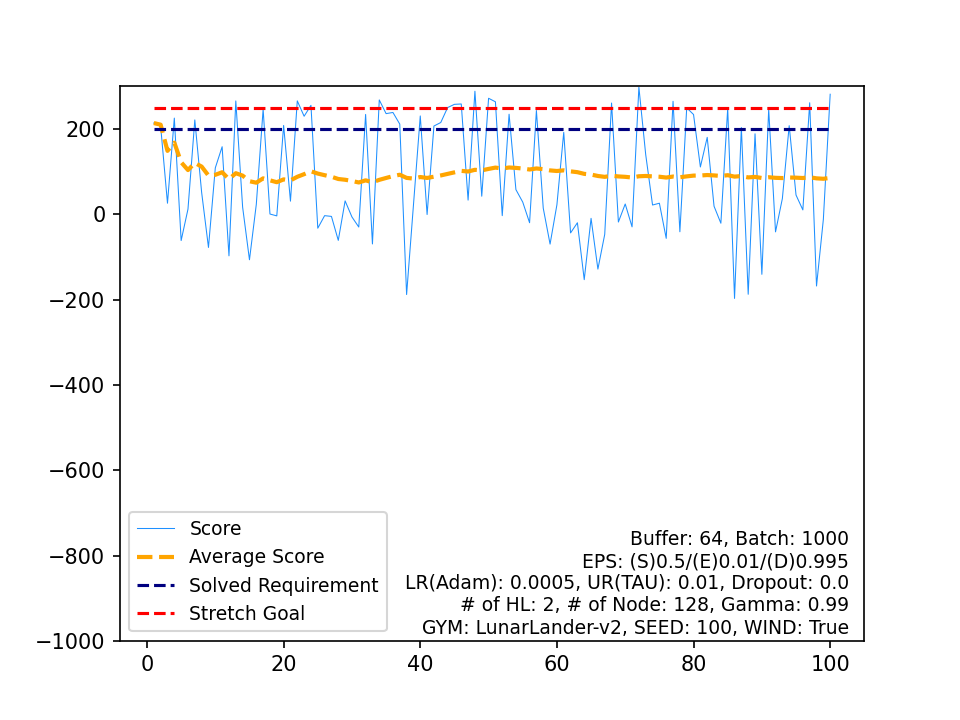

The data file committed next to this chart (first rows):
, Score, Average Score, Timestamp, Solved Requirement, Stretch Goal
0, 214, 214, 229, 200, 250
1, 206.4, 210.2, 314, 200, 250
2, 26.08, 148.8, 188, 200, 250
3, 225.6, 168, 349, 200, 250
4, -61.45, 122.1, 148, 200, 250
5, 12.24, 103.8, 130, 200, 250
6, 221.4, 120.6, 286, 200, 250
7, 51.36, 112, 235, 200, 250
8, -77.63, 90.9, 171, 200, 250
9, 109, 92.71, 999, 200, 250
10, 158.5, 98.69, 662, 200, 250
11, -97.29, 82.36, 187, 200, 250
12, 265.9, 96.47, 277, 200, 250
13, 16.72, 90.78, 226, 200, 250
14, -106.5, 77.63, 142, 200, 250
15, 23.3, 74.23, 116, 200, 250
16, 246.5, 84.37, 257, 200, 250
17, 0.7143, 79.72, 208, 200, 250
18, -3.631, 75.33, 108, 200, 250
19, 208.4, 81.99, 212, 200, 250
20, 30.89, 79.55, 190, 200, 250
21, 266, 88.03, 302, 200, 250
22, 230, 94.2, 278, 200, 250
23, 255.6, 100.9, 394, 200, 250
24, -32.49, 95.59, 114, 200, 250
25, -3.076, 91.8, 220, 200, 250
26, -4.848, 88.22, 194, 200, 250
27, -61.03, 82.89, 174, 200, 250
28, 31.54, 81.11, 195, 200, 250
29, -6.162, 78.21, 238, 200, 250
30, -29.81, 74.72, 113, 200, 250
31, 234.3, 79.71, 221, 200, 250
32, -69.45, 75.19, 283, 200, 250
33, 268.3, 80.87, 290, 200, 250
34, 236.2, 85.3, 201, 200, 250
35, 238.9, 89.57, 333, 200, 250
36, 211.6, 92.87, 411, 200, 250
37, -188, 85.47, 899, 200, 250
38, 21.15, 83.82, 202, 200, 250
39, 230.7, 87.5, 311, 200, 250
40, -0.4072, 85.35, 120, 200, 250
41, 207.1, 88.25, 230, 200, 250
42, 215.3, 91.21, 476, 200, 250
43, 250.3, 94.82, 318, 200, 250
44, 257.9, 98.45, 312, 200, 250
45, 258.8, 101.9, 294, 200, 250
46, 33.36, 100.5, 247, 200, 250
47, 288.7, 104.4, 272, 200, 250
48, 42.5, 103.1, 141, 200, 250
49, 272.2, 106.5, 284, 200, 250
50, 263.9, 109.6, 289, 200, 250
51, -3.056, 107.4, 200, 200, 250
52, 234.8, 109.8, 291, 200, 250
53, 57.96, 108.9, 169, 200, 250
54, 28.65, 107.4, 145, 200, 250
55, -19.67, 105.1, 267, 200, 250
56, 243.4, 107.6, 313, 200, 250
57, 14.6, 106, 236, 200, 250
58, -69.77, 103, 133, 200, 250
59, 22.37, 101.6, 244, 200, 250
... 40 more rows
